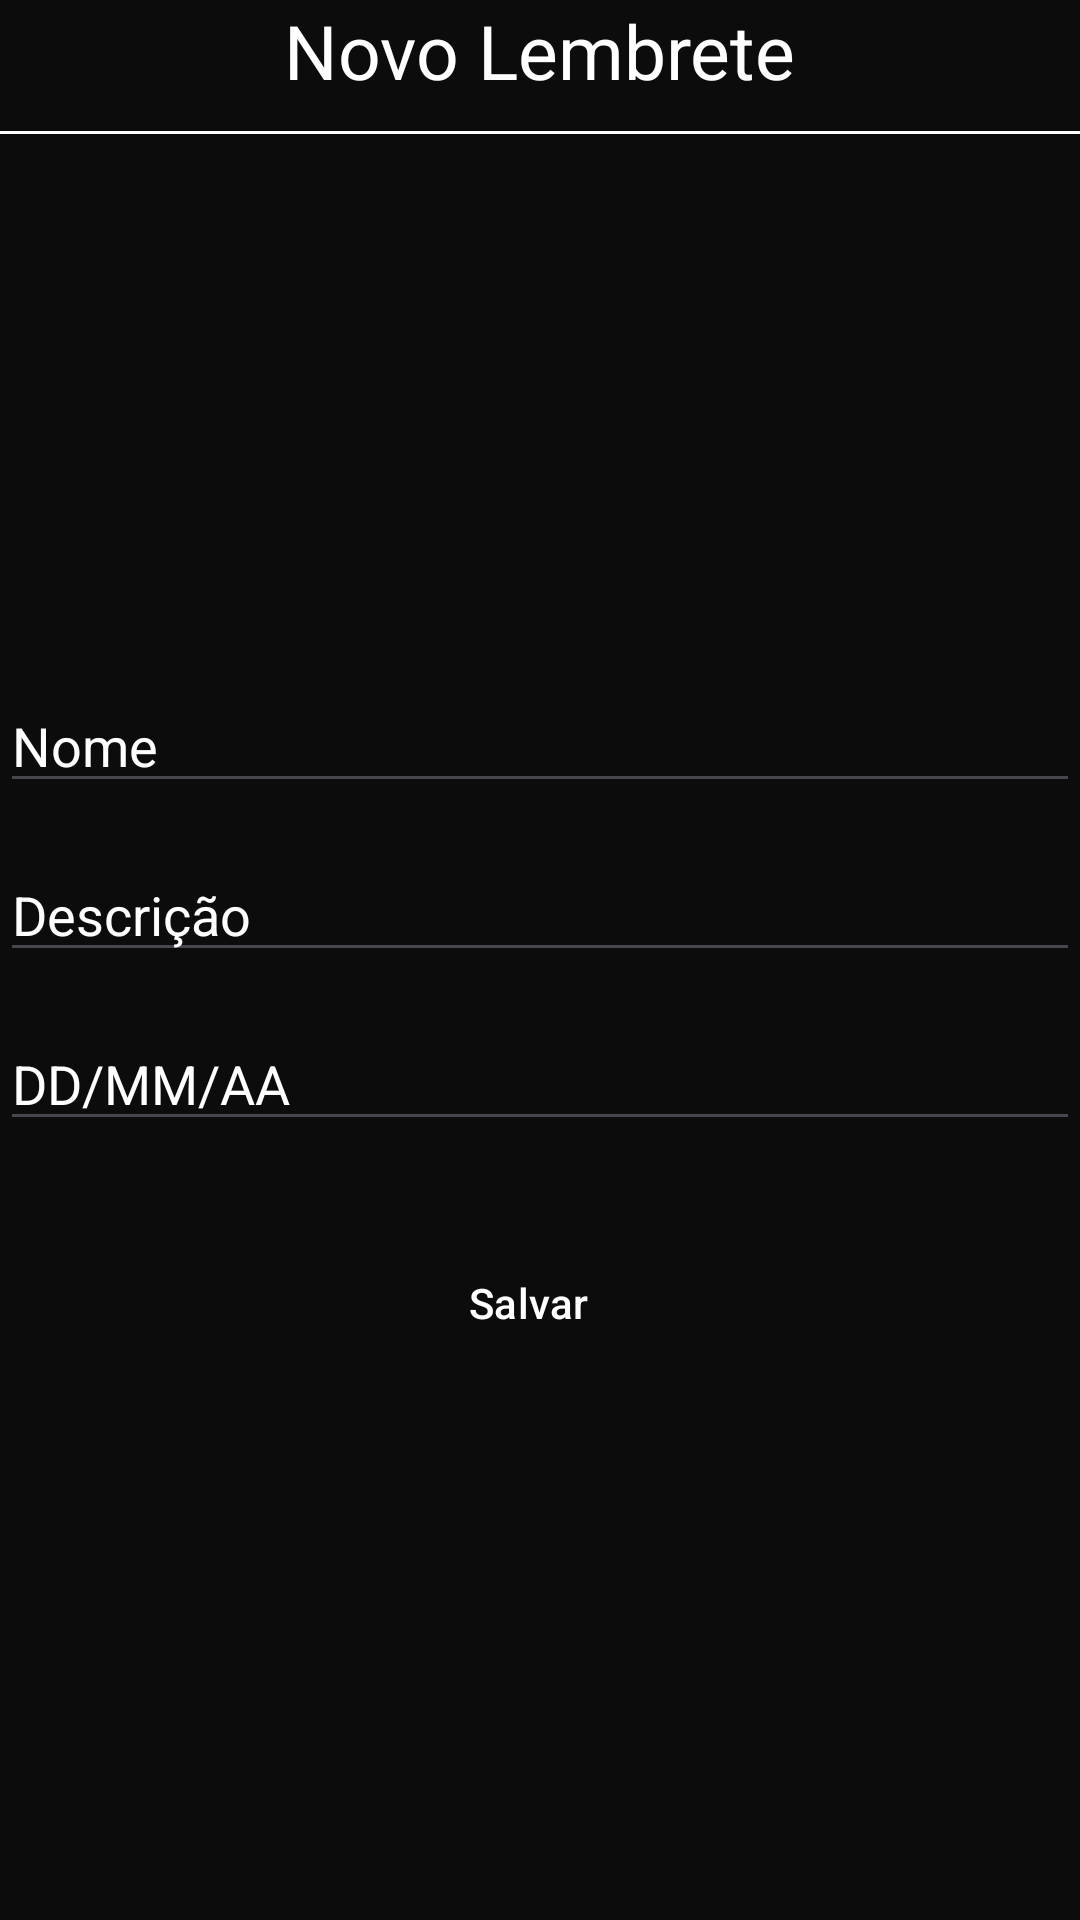

Produce the Android XML layout that renders to this screen, including the resource entries it uses.
<!-- AndroidManifest.xml: application theme Theme.FinalT2 -->
<!-- res/layout/activity_new_reminder.xml -->
<?xml version="1.0" encoding="utf-8"?>
<LinearLayout xmlns:android="http://schemas.android.com/apk/res/android"
    xmlns:app="http://schemas.android.com/apk/res-auto"
    xmlns:tools="http://schemas.android.com/tools"
    android:layout_width="match_parent"
    android:layout_height="match_parent"
    android:background="#0C0C0C"
    android:orientation="vertical"
    android:gravity="center"
    tools:context=".NewReminder">

    <LinearLayout
        android:layout_width="wrap_content"
        android:layout_height="wrap_content"
        android:orientation="vertical">
        <TextView
            android:id="@+id/textView5"
            android:layout_width="match_parent"
            android:layout_height="wrap_content"
            android:text="Novo Lembrete"
            android:textSize="25dp"
            android:textColor="@color/white"/>

    </LinearLayout>

    <com.google.android.material.divider.MaterialDivider
        android:layout_marginTop="10dp"
        android:layout_width="match_parent"
        android:layout_height="wrap_content"
        app:dividerColor="@color/white" />

    <LinearLayout
        android:layout_width="match_parent"
        android:layout_height="match_parent"
        android:orientation="vertical"
        android:gravity="center">

        <EditText
            android:id="@+id/tituloXML"
            android:layout_width="match_parent"
            android:layout_height="wrap_content"
            android:ems="10"
            android:hint="Nome"
            android:inputType="text"
            android:textColor="@color/white"
            android:textColorHint="@color/white"
            app:layout_constraintStart_toStartOf="parent"
            app:layout_constraintTop_toTopOf="parent" />

        <EditText
            android:id="@+id/descripcionXML"
            android:layout_width="match_parent"
            android:layout_height="wrap_content"
            android:layout_marginTop="15dp"
            android:ems="10"
            android:hint="Descrição"
            android:inputType="text"
            android:textColor="@color/white"
            android:textColorHint="@color/white"
            app:layout_constraintStart_toStartOf="parent"
            app:layout_constraintTop_toBottomOf="@+id/nombreXML" />

        <EditText
            android:id="@+id/dateXML"
            android:layout_width="match_parent"
            android:layout_height="wrap_content"
            android:layout_marginTop="15dp"
            android:ems="10"
            android:hint="DD/MM/AA"
            android:inputType="date"
            android:textColor="@color/white"
            android:textColorHint="@color/white"
            app:layout_constraintStart_toStartOf="parent"
            app:layout_constraintTop_toBottomOf="@+id/descripcionXML" />

        <Button
            android:id="@+id/saveXML"
            style="@style/Widget.Material3.Button.ElevatedButton.Icon"
            android:layout_width="wrap_content"
            android:layout_height="wrap_content"
            android:layout_marginTop="30dp"
            android:backgroundTint="#4CAF50"
            android:text="Salvar"
            android:textColor="@color/white"
            app:icon="@drawable/baseline_save_24"
            app:iconTint="#EFEEEE" />
    </LinearLayout>

</LinearLayout>
<!-- resources referenced by this layout -->
<resources>
  <style name="Theme.FinalT2" parent="Base.Theme.FinalT2" />
  <style name="Base.Theme.FinalT2" parent="Theme.Material3.DayNight.NoActionBar">
          
          
      </style>
  <!-- not gathered from this repository: default colours our renderer supplied (Android Studio template values) -->
  <color name="white">#FFFFFFFF</color>
</resources>
